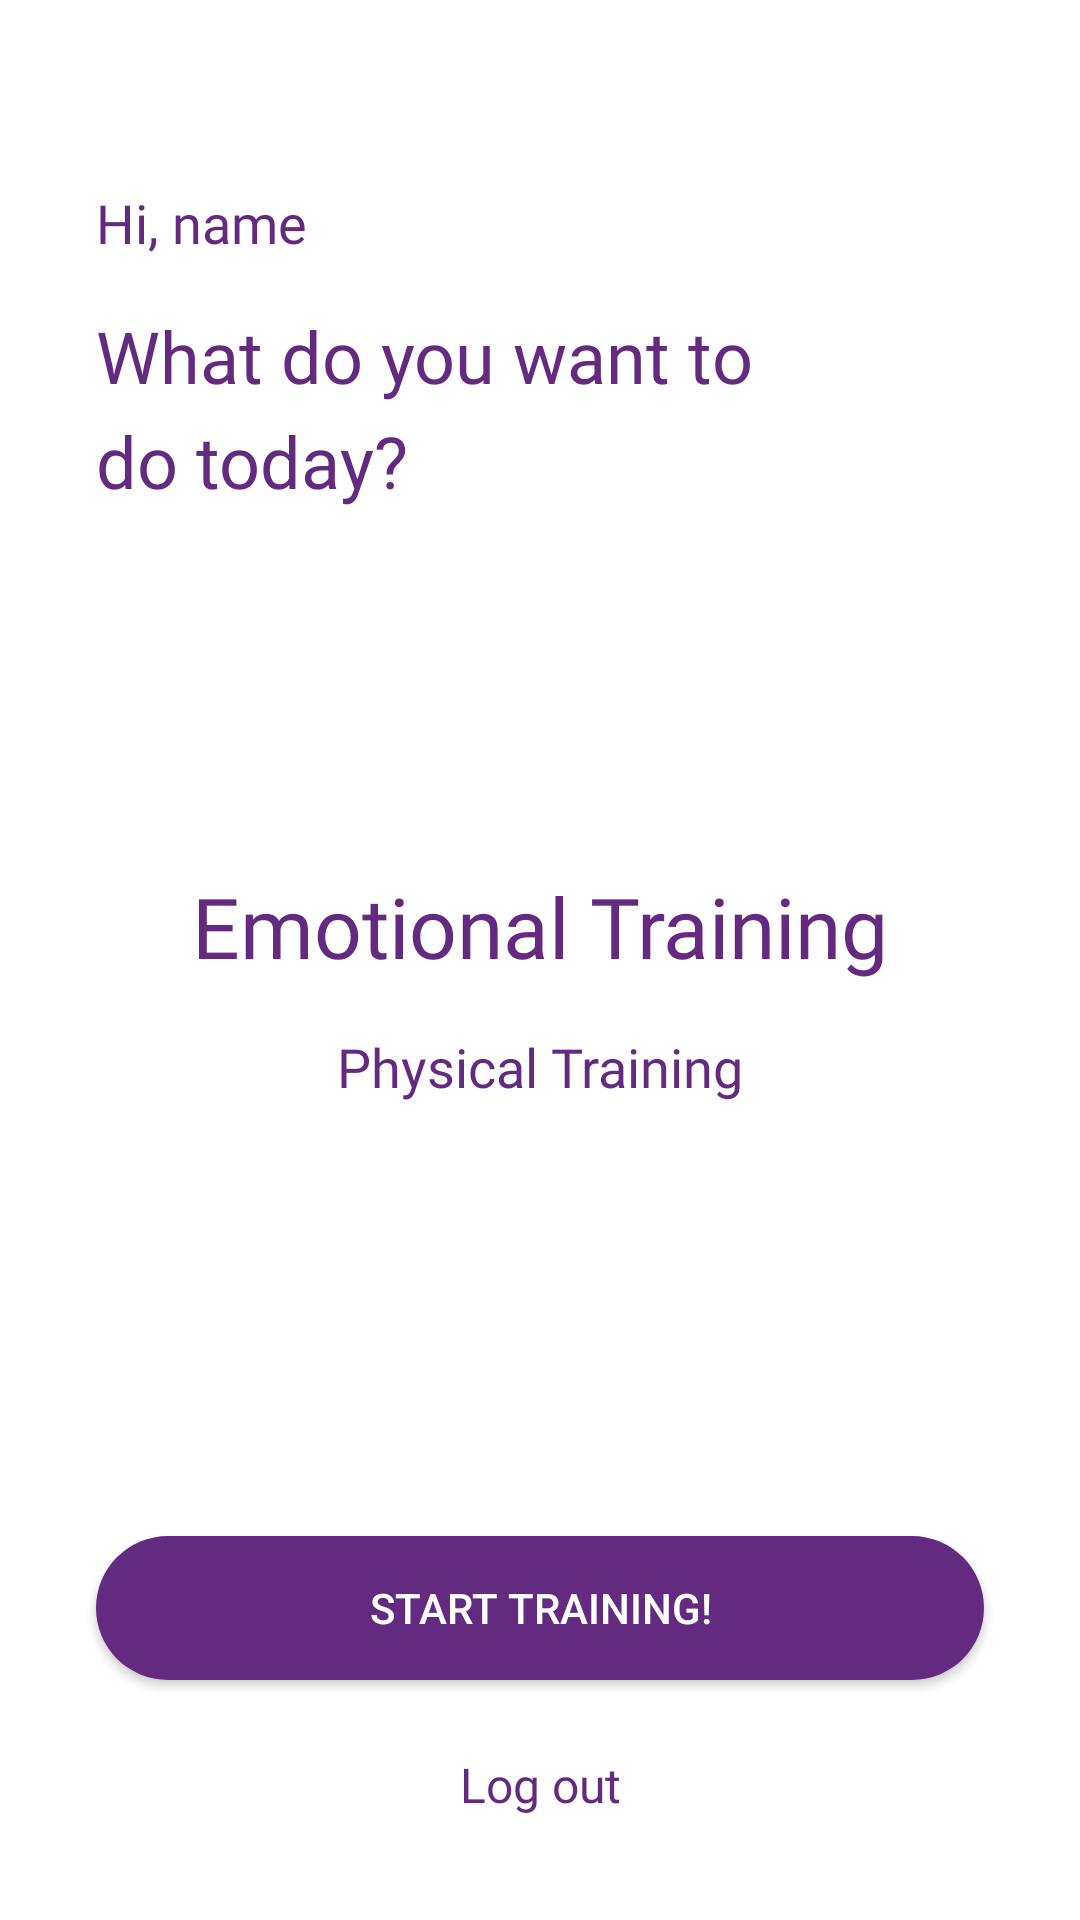

Produce the Android XML layout that renders to this screen, including the resource entries it uses.
<!-- AndroidManifest.xml: application theme Theme.Wellness -->
<!-- res/layout/activity_welcome.xml -->
<?xml version="1.0" encoding="utf-8"?>
<androidx.constraintlayout.widget.ConstraintLayout xmlns:android="http://schemas.android.com/apk/res/android"
    xmlns:app="http://schemas.android.com/apk/res-auto"
    xmlns:tools="http://schemas.android.com/tools"
    android:id="@+id/bgWelcome"
    android:layout_width="match_parent"
    android:layout_height="match_parent"
    tools:context=".activities.WelcomeActivity">

    <androidx.constraintlayout.widget.Guideline
        android:id="@+id/guideline6"
        android:layout_width="wrap_content"
        android:layout_height="wrap_content"
        android:orientation="horizontal"
        app:layout_constraintGuide_percent="0.27769348" />

    <androidx.constraintlayout.widget.Guideline
        android:id="@+id/guideline7"
        android:layout_width="wrap_content"
        android:layout_height="wrap_content"
        android:orientation="horizontal"
        app:layout_constraintGuide_percent="0.75" />

    <TextView
        android:id="@+id/textNameWelcome"
        android:layout_width="wrap_content"
        android:layout_height="wrap_content"
        android:layout_marginStart="32dp"
        android:layout_marginTop="24dp"
        android:layout_marginBottom="16dp"
        android:fontFamily="@font/poppins"
        android:text="Hi, name"
        android:textAlignment="textStart"
        android:textColor="@color/dark_purple"
        android:textSize="18dp"
        app:layout_constraintBottom_toTopOf="@+id/textDescriptionWelcome"
        app:layout_constraintEnd_toEndOf="parent"
        app:layout_constraintHorizontal_bias="0.0"
        app:layout_constraintStart_toStartOf="parent"
        app:layout_constraintTop_toTopOf="parent"
        app:layout_constraintVertical_bias="1.0" />

    <TextView
        android:id="@+id/textDescriptionWelcome"
        android:layout_width="0dp"
        android:layout_height="wrap_content"
        android:layout_marginStart="32dp"
        android:layout_marginEnd="100dp"
        android:layout_marginBottom="8dp"
        android:fontFamily="@font/poppins_bold"
        android:text="What do you want to do today?"
        android:textColor="@color/dark_purple"
        android:textSize="24sp"
        app:autoSizeTextType="none"
        app:layout_constraintBottom_toTopOf="@+id/guideline6"
        app:layout_constraintEnd_toEndOf="parent"
        app:layout_constraintHorizontal_bias="0.0"
        app:layout_constraintStart_toStartOf="parent"
        app:lineHeight="35dp" />

    <androidx.appcompat.widget.AppCompatButton
        android:id="@+id/btnStartWelcome"
        android:layout_width="0dp"
        android:layout_height="wrap_content"
        android:layout_marginStart="32dp"
        android:layout_marginTop="32dp"
        android:layout_marginEnd="32dp"
        android:background="@drawable/btn_main"
        android:text="Start training!"
        android:textColor="@color/white"
        app:layout_constraintEnd_toEndOf="parent"
        app:layout_constraintStart_toStartOf="parent"
        app:layout_constraintTop_toTopOf="@+id/guideline7" />

    <TextView
        android:id="@+id/textLogOutWelcome"
        android:layout_width="wrap_content"
        android:layout_height="wrap_content"
        android:layout_marginTop="24dp"
        android:layout_marginBottom="24dp"
        android:fontFamily="@font/poppins"
        android:text="Log out"
        android:textColor="@color/dark_purple"
        android:textSize="16sp"
        app:layout_constraintBottom_toBottomOf="parent"
        app:layout_constraintEnd_toEndOf="parent"
        app:layout_constraintStart_toStartOf="parent"
        app:layout_constraintTop_toBottomOf="@+id/btnStartWelcome"
        app:layout_constraintVertical_bias="0.0" />

    <TextView
        android:id="@+id/textEmotionalWelcome"
        android:layout_width="wrap_content"
        android:layout_height="wrap_content"
        android:layout_marginBottom="16dp"
        android:fontFamily="@font/poppins_bold"
        android:text="Emotional Training"
        android:textColor="@color/dark_purple"
        android:textSize="28dp"
        app:layout_constraintBottom_toTopOf="@+id/textPhysicalWelcome"
        app:layout_constraintEnd_toEndOf="parent"
        app:layout_constraintHorizontal_bias="0.5"
        app:layout_constraintStart_toStartOf="parent"
        app:layout_constraintTop_toTopOf="@+id/guideline6"
        app:layout_constraintVertical_chainStyle="packed" />

    <TextView
        android:id="@+id/textPhysicalWelcome"
        android:layout_width="wrap_content"
        android:layout_height="wrap_content"
        android:fontFamily="@font/poppins"
        android:text="Physical Training"
        android:textColor="@color/dark_purple"
        android:textSize="18sp"
        app:layout_constraintBottom_toTopOf="@+id/guideline7"
        app:layout_constraintEnd_toEndOf="parent"
        app:layout_constraintHorizontal_bias="0.5"
        app:layout_constraintStart_toStartOf="parent"
        app:layout_constraintTop_toBottomOf="@+id/textEmotionalWelcome" />
</androidx.constraintlayout.widget.ConstraintLayout>
<!-- resources referenced by this layout -->
<resources>
  <color name="dark_purple">#642A80</color>
  <color name="white">#FFFFFFFF</color>
  <!-- drawable btn_main (drawable) -->
  <?xml version="1.0" encoding="utf-8"?>
  <shape xmlns:android="http://schemas.android.com/apk/res/android" android:shape="rectangle">
  
  
      <solid android:color="?attr/colorPrimary" />
  
      <corners android:radius="50dp" />
  
  </shape>
  <style name="Theme.Wellness" parent="Theme.MaterialComponents.DayNight.NoActionBar">
          
          <item name="colorPrimary">@color/dark_purple</item>
          <item name="colorPrimaryVariant">@color/light_purple</item>
          <item name="colorOnPrimary">@color/white</item>
          
          <item name="colorSecondary">@color/yellow</item>
          <item name="colorSecondaryVariant">@color/pink</item>
          <item name="colorOnSecondary">@color/dark_purple</item>
          
          <item name="android:statusBarColor" tools:targetApi="l">?attr/colorPrimaryVariant</item>
          
      </style>
  <color name="light_purple">#B288C0</color>
  <color name="yellow">#FFD23F</color>
  <color name="pink">#FF5678</color>
</resources>
